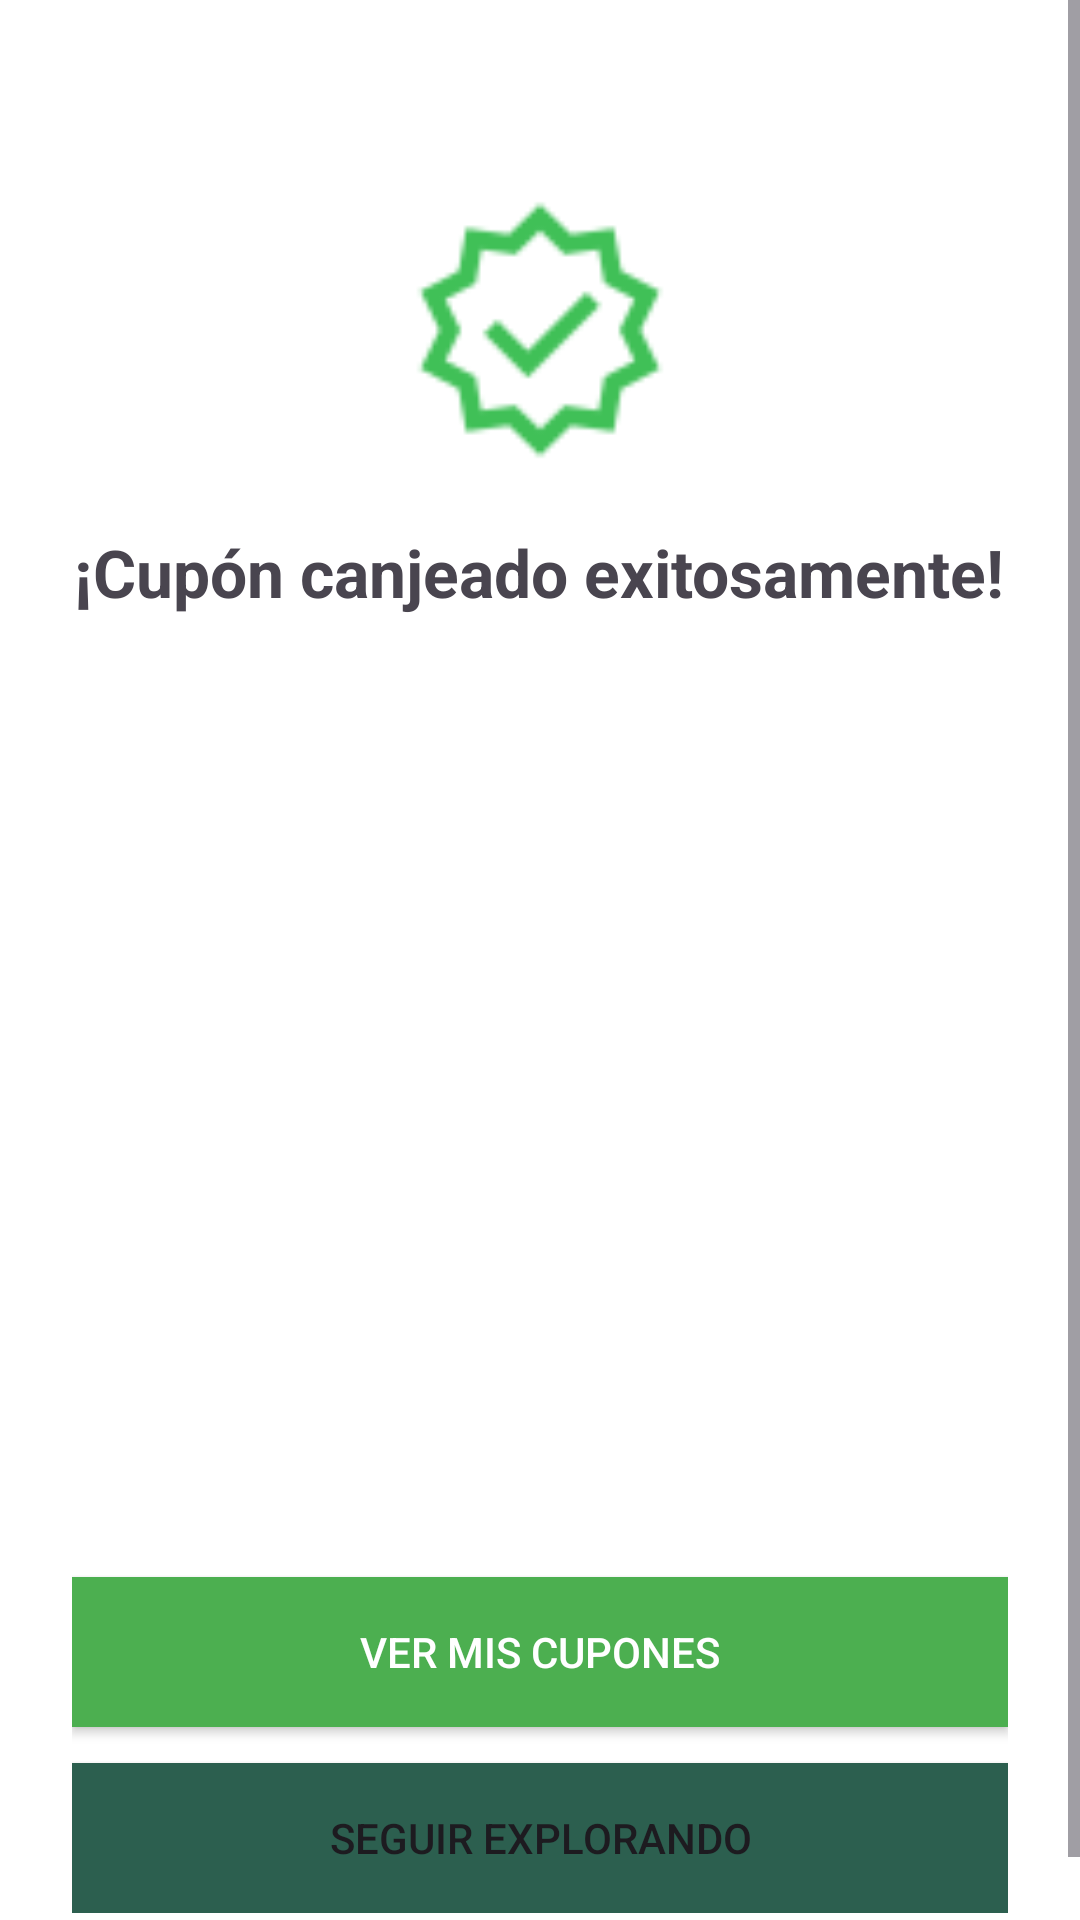

Layout XML and referenced resources for this Android screen:
<!-- AndroidManifest.xml: application theme Theme.GreenGuard -->
<!-- res/layout/activity_canje_exitoso.xml -->
<?xml version="1.0" encoding="utf-8"?>
<ScrollView xmlns:android="http://schemas.android.com/apk/res/android"
    android:layout_width="match_parent"
    android:layout_height="match_parent"
    android:background="@android:color/white">

    <LinearLayout
        android:layout_width="match_parent"
        android:layout_height="wrap_content"
        android:padding="24dp"
        android:orientation="vertical"
        android:gravity="center_horizontal">

        
        <ImageView
            android:id="@+id/btnCerrar"
            android:layout_width="24dp"
            android:layout_height="24dp"
            android:layout_gravity="end"
            android:src="@drawable/ic_close"
            android:padding="4dp" />

        
        <ImageView
            android:id="@+id/imgSuccess"
            android:layout_width="100dp"
            android:layout_height="100dp"
            android:layout_marginTop="12dp"
            android:src="@drawable/ic_check" />

        
        <TextView
            android:id="@+id/tvTitulo"
            android:layout_width="wrap_content"
            android:layout_height="wrap_content"
            android:text="¡Cupón canjeado exitosamente!"
            android:textSize="22sp"
            android:textStyle="bold"
            android:gravity="center"
            android:layout_marginTop="16dp" />

        
        <TextView
            android:id="@+id/tvDescripcion"
            android:layout_width="wrap_content"
            android:layout_height="wrap_content"
            android:textSize="17sp"
            android:gravity="center"
            android:layout_marginTop="8dp" />

        
        <LinearLayout
            android:layout_width="match_parent"
            android:layout_height="wrap_content"
            android:orientation="vertical"
            android:layout_marginTop="20dp"
            android:padding="20dp"
            android:gravity="center">

            <ImageView
                android:id="@+id/imgCupon"
                android:layout_width="150dp"
                android:layout_height="150dp"
                android:src="@drawable/ic_launcher_background" />

            <TextView
                android:id="@+id/tvCodigo"
                android:layout_width="wrap_content"
                android:layout_height="wrap_content"
                android:layout_marginTop="10dp"
                android:textSize="16sp" />

            <TextView
                android:id="@+id/tvValidez"
                android:layout_width="wrap_content"
                android:layout_height="wrap_content"
                android:textSize="14sp"
                android:layout_marginTop="5dp" />
        </LinearLayout>

        
        <Button
            android:id="@+id/btnVerCupones"
            android:layout_width="match_parent"
            android:layout_height="50dp"
            android:layout_marginTop="24dp"
            android:text="Ver mis cupones"
            android:textColor="@android:color/white"
            android:background="@color/green_accent" />

        <Button
            android:id="@+id/btnExplorar"
            android:layout_width="match_parent"
            android:layout_height="50dp"
            android:layout_marginTop="12dp"
            android:text="Seguir explorando"
            android:background="@color/green_primary" />

    </LinearLayout>

</ScrollView>
<!-- resources referenced by this layout -->
<resources>
  <color name="green_accent">#4CAF50</color>
  <color name="green_primary">#2C5F4F</color>
  <!-- drawable ic_check: png bitmap (drawable, 1228 bytes) -->
  <style name="Theme.GreenGuard" parent="Base.Theme.GreenGuard" />
  <style name="Base.Theme.GreenGuard" parent="Theme.Material3.DayNight.NoActionBar">
          
          
      </style>
</resources>
